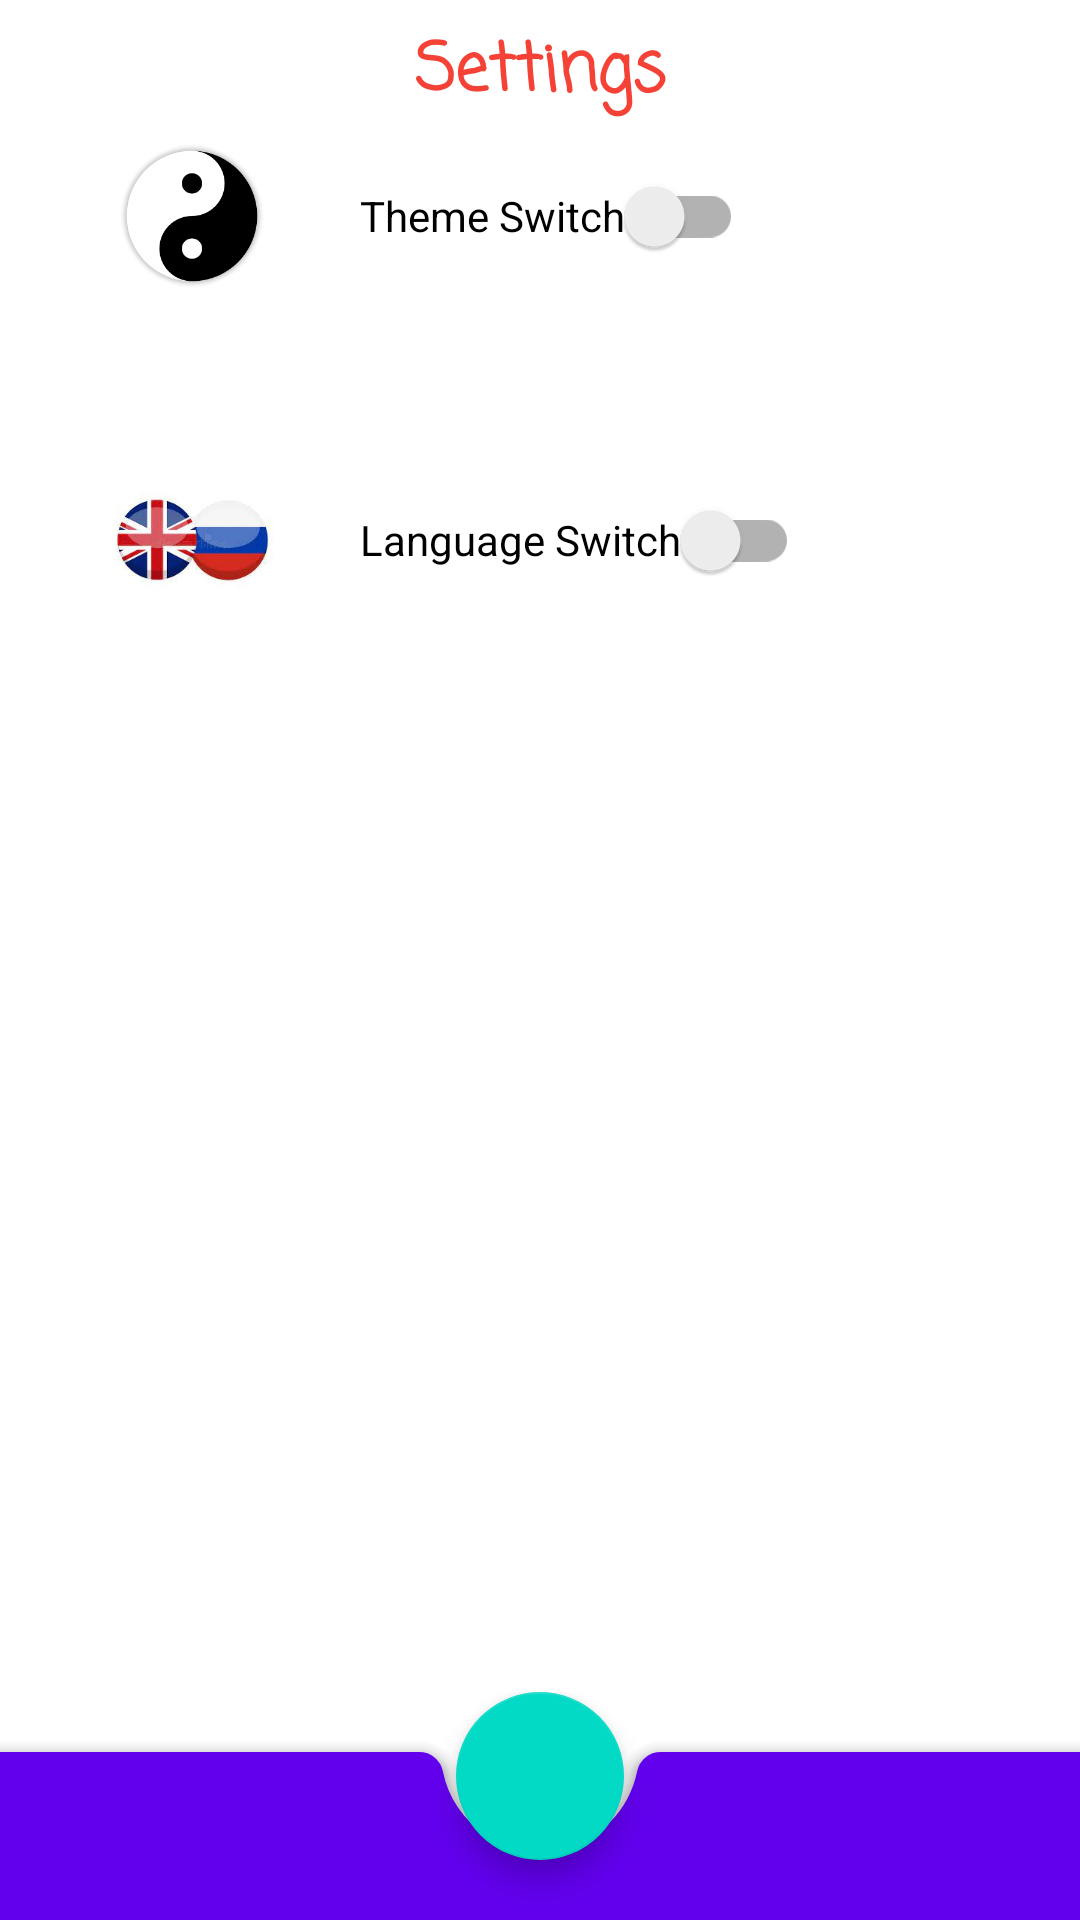

This screen was rendered from an Android layout file. Write that file and the resources it references.
<!-- AndroidManifest.xml: application theme Theme.NeRecipe -->
<!-- res/layout/settings_fragment.xml -->
<?xml version="1.0" encoding="utf-8"?>
<androidx.constraintlayout.widget.ConstraintLayout xmlns:android="http://schemas.android.com/apk/res/android"
    xmlns:app="http://schemas.android.com/apk/res-auto"
    xmlns:tools="http://schemas.android.com/tools"
    android:layout_width="match_parent"
    android:layout_height="match_parent"
    android:id="@+id/settingsFragment"
    >

    <androidx.constraintlayout.widget.Barrier
        android:id="@+id/barrierTop"
        android:layout_width="match_parent"
        android:layout_height="match_parent"
        android:layout_marginTop="@dimen/top_spacing"
        app:barrierDirection="top">

    </androidx.constraintlayout.widget.Barrier>

    <androidx.constraintlayout.widget.Barrier
        android:id="@+id/barrierLeft"
        android:layout_width="wrap_content"
        android:layout_height="wrap_content"
        android:layout_marginStart="@dimen/common_spacing"
        app:barrierDirection="left" />

    <TextView
        android:id="@+id/tvHeaderSettings"
        android:layout_width="wrap_content"
        android:layout_height="wrap_content"
        android:fontFamily="casual"
        android:gravity="center"
        android:text="@string/settings"
        android:textColor="#F44336"
        android:textSize="22sp"
        android:textStyle="bold"
        app:layout_constraintBottom_toTopOf="@id/barrierTop"
        app:layout_constraintEnd_toEndOf="parent"
        app:layout_constraintStart_toStartOf="parent"
        app:layout_constraintTop_toTopOf="parent" />

    <ImageView
        android:id="@id/darkTheme"
        android:layout_width="80dp"
        android:layout_height="48dp"
        android:layout_marginStart="24dp"
        android:contentDescription="@string/european"
        app:layout_constraintStart_toStartOf="parent"
        app:layout_constraintTop_toBottomOf="@+id/barrierTop"
        app:srcCompat="@drawable/dark" />

    <ImageView
        android:id="@id/enRu"
        android:layout_width="80dp"
        android:layout_height="48dp"
        android:layout_marginStart="24dp"
        android:layout_marginTop="60dp"
        android:contentDescription="@string/asian"
        app:layout_constraintStart_toStartOf="parent"
        app:layout_constraintTop_toBottomOf="@+id/darkTheme"
        app:srcCompat="@drawable/en_ru" />

    <androidx.appcompat.widget.SwitchCompat
        android:id="@+id/switchDark"
        android:layout_width="wrap_content"
        android:layout_height="wrap_content"
        android:layout_marginLeft="@dimen/common_spacing"
        android:clickable="false"
        android:text="@string/themeSwitch"
        app:layout_constraintBottom_toBottomOf="@+id/darkTheme"
        app:layout_constraintStart_toEndOf="@+id/darkTheme" />

    <androidx.appcompat.widget.SwitchCompat
        android:id="@+id/switchLanguage"
        android:layout_width="wrap_content"
        android:layout_height="wrap_content"
        android:layout_marginLeft="@dimen/common_spacing"
        android:clickable="false"
        android:text="@string/languageSwitch"
        app:layout_constraintBottom_toBottomOf="@+id/enRu"
        app:layout_constraintStart_toEndOf="@+id/enRu" />


    <androidx.coordinatorlayout.widget.CoordinatorLayout
        android:id="@+id/container"
        android:layout_width="match_parent"
        android:layout_height="wrap_content"
        app:layout_constraintBottom_toBottomOf="parent"
        tools:layout_editor_absoluteX="16dp">

        <com.google.android.material.bottomappbar.BottomAppBar
            android:id="@+id/bottomAppBar"
            style="@style/Widget.MaterialComponents.BottomAppBar.Colored"
            android:layout_width="match_parent"
            android:layout_height="wrap_content"
            android:layout_gravity="bottom"
            android:layout_marginTop="@dimen/ok_margin" />

        <com.google.android.material.floatingactionbutton.FloatingActionButton
            android:id="@+id/ok"
            android:layout_width="wrap_content"
            android:layout_height="wrap_content"
            android:contentDescription="@string/recipe_save"
            app:layout_anchor="@id/bottomAppBar"
            app:srcCompat="@drawable/ic_ok_24" />

    </androidx.coordinatorlayout.widget.CoordinatorLayout>


</androidx.constraintlayout.widget.ConstraintLayout>
<!-- resources referenced by this layout -->
<resources>
  <dimen name="common_spacing">16dp</dimen>
  <dimen name="ok_margin">20dp</dimen>
  <dimen name="top_spacing">48dp</dimen>
  <!-- drawable dark: png bitmap (drawable, 14434 bytes) -->
  <!-- drawable en_ru: jpg bitmap (drawable, 5452 bytes) -->
  <string name="asian">Asian</string>
  <string name="european">European</string>
  <string name="languageSwitch">Language Switch</string>
  <string name="recipe_save">Recipe save</string>
  <string name="settings">Settings</string>
  <string name="themeSwitch">Theme Switch</string>
  <style name="Theme.NeRecipe" parent="Theme.MaterialComponents.DayNight.DarkActionBar">
          
          <item name="colorPrimary">@color/purple_500</item>
          <item name="colorPrimaryVariant">@color/purple_700</item>
          <item name="colorOnPrimary">@color/white</item>
          
          <item name="colorSecondary">@color/teal_200</item>
          <item name="colorSecondaryVariant">@color/teal_700</item>
          <item name="colorOnSecondary">@color/black</item>
          
          <item name="android:statusBarColor" tools:targetApi="l">?attr/colorPrimaryVariant</item>
          
      </style>
  <color name="purple_500">#FF6200EE</color>
  <color name="purple_700">#FF3700B3</color>
  <color name="white">#FFFFFFFF</color>
  <color name="teal_200">#FF03DAC5</color>
  <color name="teal_700">#FF018786</color>
  <color name="black">#FF000000</color>
</resources>
